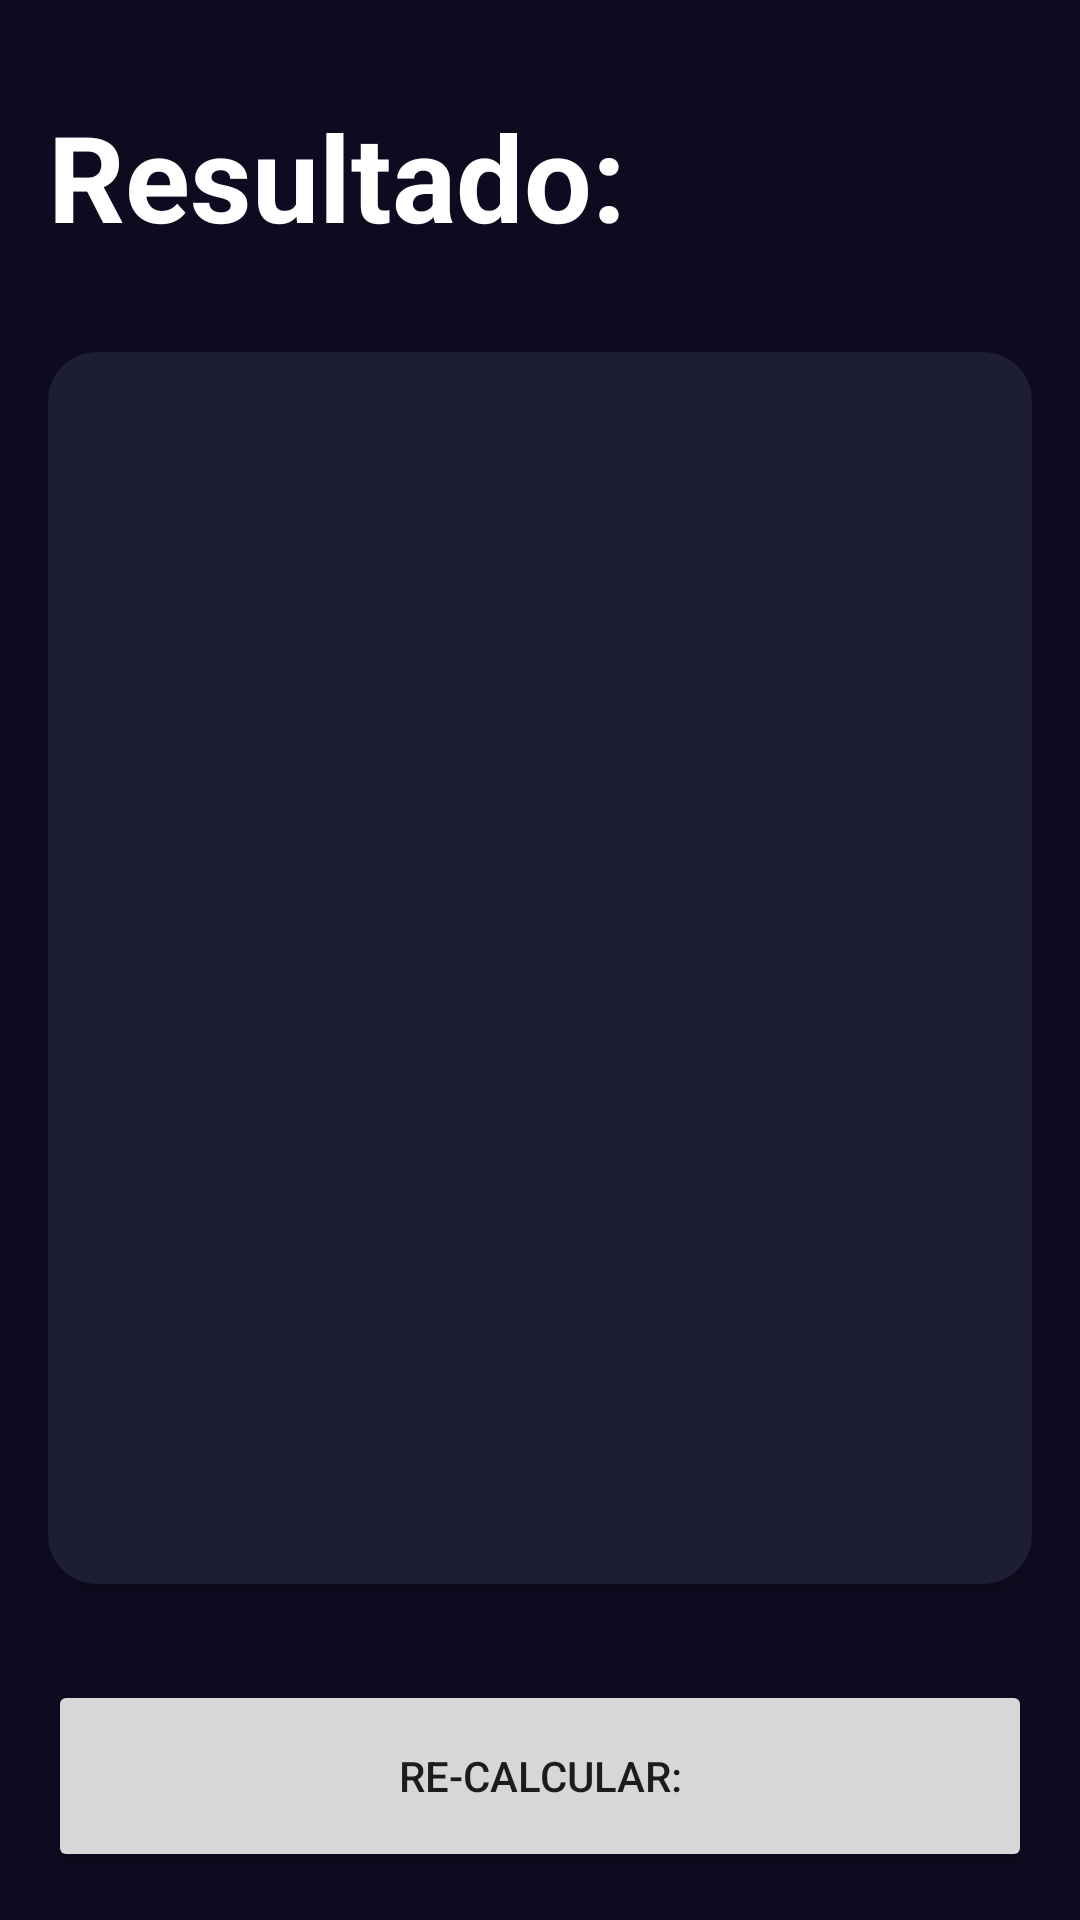

Layout XML and referenced resources for this Android screen:
<!-- AndroidManifest.xml: application theme Theme.MasterClass -->
<!-- res/layout/activity_result_imc.xml -->
<?xml version="1.0" encoding="utf-8"?>
<androidx.constraintlayout.widget.ConstraintLayout xmlns:android="http://schemas.android.com/apk/res/android"
    xmlns:app="http://schemas.android.com/apk/res-auto"
    xmlns:tools="http://schemas.android.com/tools"
    android:layout_width="match_parent"
    android:layout_height="match_parent"
    android:background="@color/background_app"
    android:padding="16dp"

    tools:context=".imccalculator.ResultImcActivity">

    <TextView
        android:id="@+id/textViewTitle"
        android:layout_width="wrap_content"
        android:layout_height="wrap_content"
        android:layout_marginTop="16dp"
        android:text="@string/result"
        android:textColor="@color/white"
        android:textSize="40sp"
        android:textStyle="bold"
        app:layout_constraintStart_toStartOf="parent"
        app:layout_constraintTop_toTopOf="parent" />

    <androidx.cardview.widget.CardView
        android:layout_width="0dp"
        android:layout_height="0dp"
        android:layout_marginVertical="32dp"
        app:cardBackgroundColor="@color/background_component"
        app:cardCornerRadius="16dp"
        app:layout_constraintBottom_toTopOf="@+id/recalculate"
        app:layout_constraintEnd_toEndOf="parent"
        app:layout_constraintStart_toStartOf="parent"
        app:layout_constraintTop_toBottomOf="@+id/textViewTitle">

        <androidx.appcompat.widget.LinearLayoutCompat
            android:layout_width="match_parent"
            android:layout_height="match_parent"
            android:layout_margin="16dp"
            android:gravity="center"
            android:orientation="vertical">

            <TextView
                android:id="@+id/tvResult"
                android:layout_width="wrap_content"
                android:layout_height="wrap_content"
                android:textColor="@color/white"
                android:textSize="26sp"
                android:textStyle="bold"
                tools:text="title" />

            <TextView
                android:id="@+id/tvIMC"
                android:layout_width="wrap_content"
                android:layout_height="wrap_content"
                android:layout_marginVertical="32dp"
                android:textColor="@color/white"
                android:textSize="64sp"
                android:textStyle="bold"
                tools:text="000" />

            <TextView
                android:id="@+id/tvDescription"
                android:layout_width="wrap_content"
                android:layout_height="wrap_content"
                android:textAlignment="center"
                android:textColor="@color/white"
                android:textSize="26sp"
                tools:text="Description" />
        </androidx.appcompat.widget.LinearLayoutCompat>

    </androidx.cardview.widget.CardView>

    <Button
        android:id="@+id/recalculate"
        android:layout_width="0dp"
        android:layout_height="64dp"
        android:text="@string/recalculate"
        app:layout_constraintBottom_toBottomOf="parent"
        app:layout_constraintEnd_toEndOf="parent"
        app:layout_constraintStart_toStartOf="parent" />
</androidx.constraintlayout.widget.ConstraintLayout>
<!-- resources referenced by this layout -->
<resources>
  <color name="background_app">#0E0B20</color>
  <color name="background_component">#1D1E33</color>
  <color name="white">#FFFFFFFF</color>
  <string name="recalculate">Re-Calcular:</string>
  <string name="result">Resultado:</string>
  <style name="Theme.MasterClass" parent="Theme.MaterialComponents.DayNight.DarkActionBar">
          
          <item name="colorPrimary">@color/purple_500</item>
          <item name="colorPrimaryVariant">@color/purple_700</item>
          <item name="colorOnPrimary">@color/white</item>
          
          <item name="colorSecondary">@color/teal_200</item>
          <item name="colorSecondaryVariant">@color/teal_700</item>
          <item name="colorOnSecondary">@color/black</item>
          
          <item name="android:statusBarColor">?attr/colorPrimaryVariant</item>
          
      </style>
  <color name="purple_500">#FF6200EE</color>
  <color name="purple_700">#FF3700B3</color>
  <color name="teal_200">#FF03DAC5</color>
  <color name="teal_700">#FF018786</color>
  <color name="black">#FF000000</color>
</resources>
